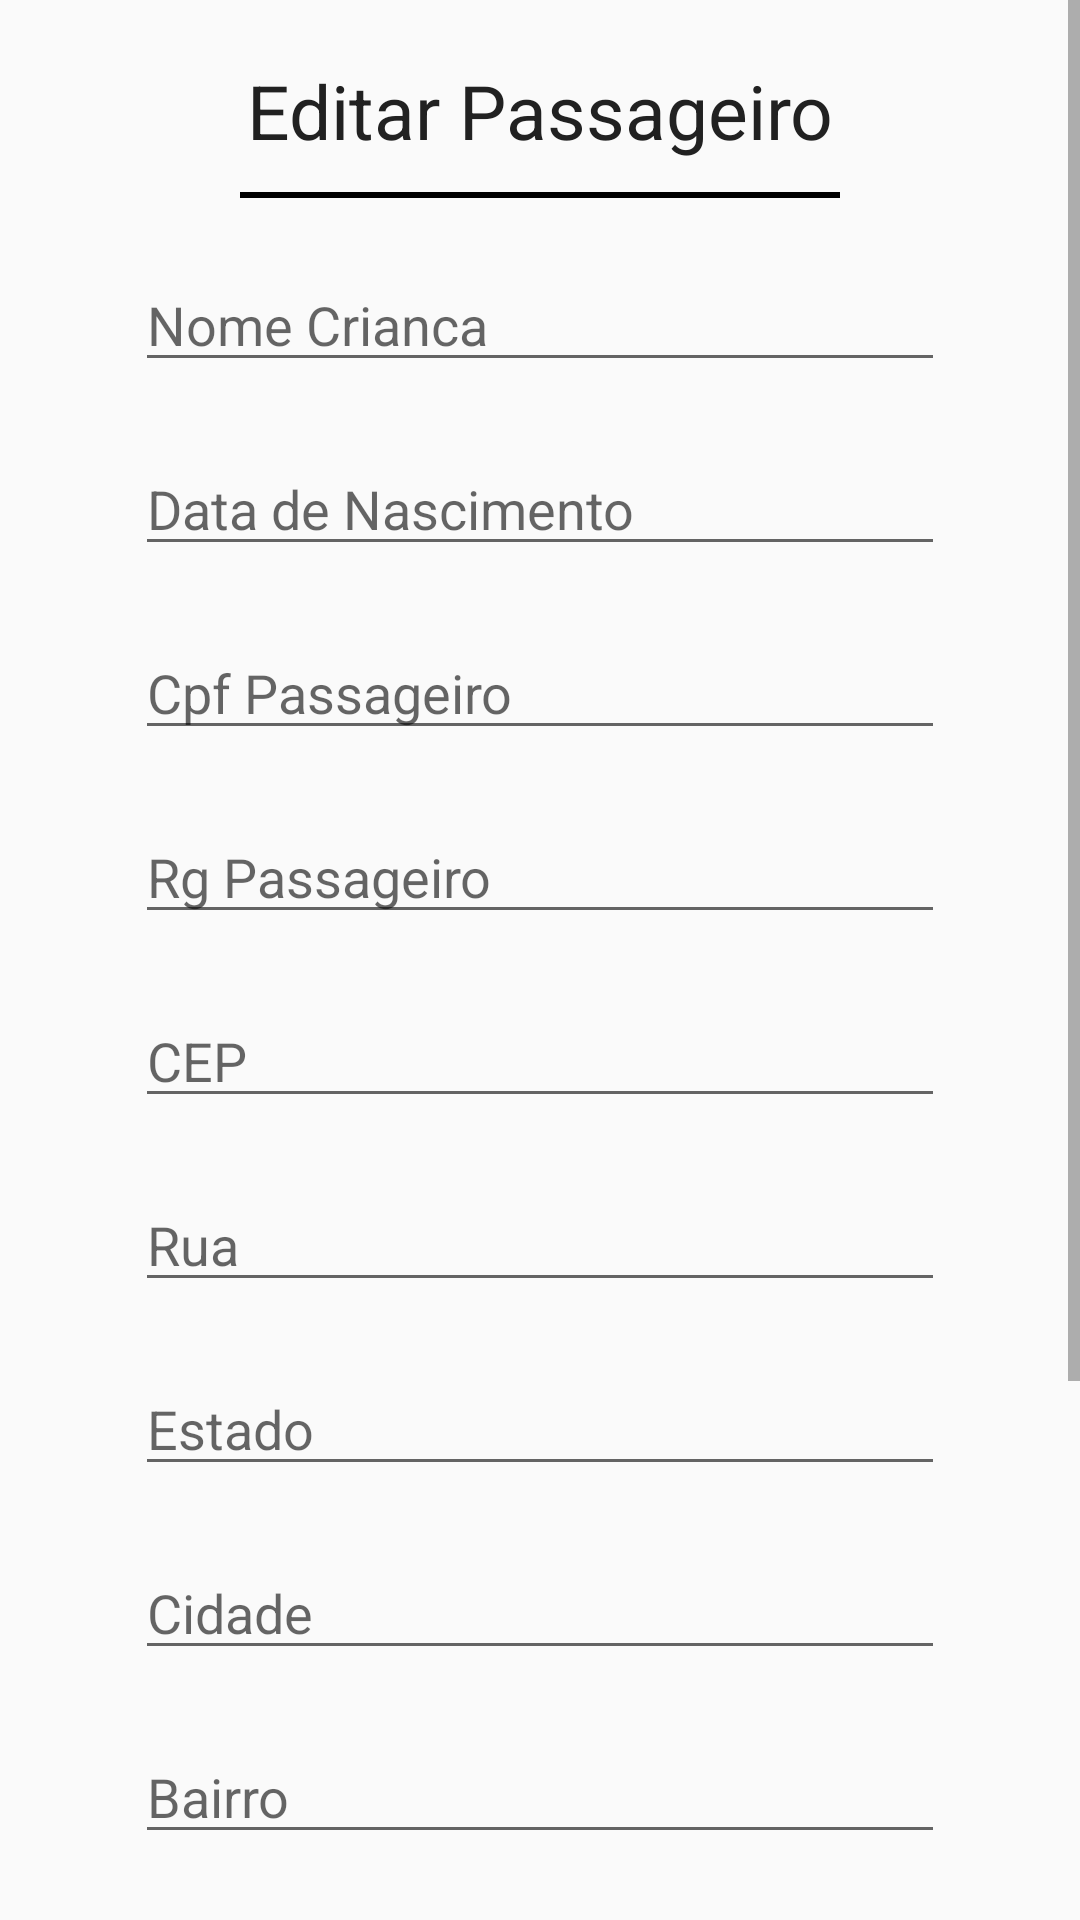

Here is an Android app screen rendered from its layout file. Give the layout XML and the strings, colors and styles it references.
<!-- AndroidManifest.xml: application theme AppTheme -->
<!-- res/layout/activity_editar_passageiro.xml -->
<?xml version="1.0" encoding="utf-8"?>
<ScrollView xmlns:android="http://schemas.android.com/apk/res/android"
    xmlns:app="http://schemas.android.com/apk/res-auto"
    xmlns:tools="http://schemas.android.com/tools"
    android:layout_width="match_parent"
    android:layout_height="match_parent"
    tools:context=".EditarPassageiroActivity">

    <LinearLayout
        android:layout_width="match_parent"
        android:layout_height="wrap_content"
        android:orientation="vertical">


        <TextView
            android:layout_width="match_parent"
            android:layout_height="wrap_content"
            android:text="@string/edit_passageiro"
            android:textAlignment="center"
            android:textColor="@color/txt_color"
            android:layout_margin="20dp"
            android:textSize="25dp"/>

        <View
            android:layout_width="200dp"
            android:layout_height="2dp"
            android:layout_gravity="center"
            android:layout_marginTop="-10dp"
            android:layout_marginBottom="20dp"
            android:background="#000"/>


        
        <EditText
            android:id="@+id/nome_crianca"
            android:layout_width="match_parent"
            android:layout_height="wrap_content"
            android:hint="@string/nome_crianca"
            android:layout_marginBottom="20dp"
            android:layout_marginLeft="45dp"
            android:layout_marginRight="45dp"/>
        <EditText
            android:id="@+id/data_nascimento"
            android:layout_width="match_parent"
            android:layout_height="wrap_content"
            android:hint="@string/data_nascimento"
            android:layout_marginBottom="20dp"
            android:layout_marginLeft="45dp"
            android:layout_marginRight="45dp"/>
        <EditText
            android:id="@+id/cpf_passageiro"
            android:layout_width="match_parent"
            android:layout_height="wrap_content"
            android:hint="@string/cpf_passageiro"
            android:layout_marginBottom="20dp"
            android:layout_marginLeft="45dp"
            android:layout_marginRight="45dp"/>
        <EditText
            android:id="@+id/rg_passageiro"
            android:layout_width="match_parent"
            android:layout_height="wrap_content"
            android:hint="@string/rg_passageiro"
            android:layout_marginBottom="20dp"
            android:layout_marginLeft="45dp"
            android:layout_marginRight="45dp"/>
        <EditText
            android:id="@+id/cep"
            android:layout_width="match_parent"
            android:layout_height="wrap_content"
            android:hint="@string/cep"
            android:layout_marginBottom="20dp"
            android:layout_marginLeft="45dp"
            android:layout_marginRight="45dp"/>
        <EditText
            android:id="@+id/rua"
            android:layout_width="match_parent"
            android:layout_height="wrap_content"
            android:hint="@string/rua"
            android:layout_marginBottom="20dp"
            android:layout_marginLeft="45dp"
            android:layout_marginRight="45dp"/>
        <EditText
            android:id="@+id/estado"
            android:layout_width="match_parent"
            android:layout_height="wrap_content"
            android:hint="@string/estado"
            android:layout_marginBottom="20dp"
            android:layout_marginLeft="45dp"
            android:layout_marginRight="45dp"/>
        <EditText
            android:id="@+id/cidade"
            android:layout_width="match_parent"
            android:layout_height="wrap_content"
            android:hint="@string/cidade"
            android:layout_marginBottom="20dp"
            android:layout_marginLeft="45dp"
            android:layout_marginRight="45dp"/>
        <EditText
            android:id="@+id/bairro"
            android:layout_width="match_parent"
            android:layout_height="wrap_content"
            android:hint="@string/bairro"
            android:layout_marginBottom="20dp"
            android:layout_marginLeft="45dp"
            android:layout_marginRight="45dp"/>

        <EditText
            android:id="@+id/numero"
            android:layout_width="match_parent"
            android:layout_height="wrap_content"
            android:hint="@string/numero"
            android:layout_marginBottom="20dp"
            android:layout_marginLeft="45dp"
            android:layout_marginRight="45dp"/>
        <EditText
            android:id="@+id/hr_entrada"
            android:layout_width="match_parent"
            android:layout_height="wrap_content"
            android:hint="@string/hr_entrada"
            android:layout_marginBottom="20dp"
            android:layout_marginLeft="45dp"
            android:layout_marginRight="45dp"/>
        <EditText
            android:id="@+id/hr_saida"
            android:layout_width="match_parent"
            android:layout_height="wrap_content"
            android:hint="@string/hr_saida"
            android:layout_marginBottom="20dp"
            android:layout_marginLeft="45dp"
            android:layout_marginRight="45dp"/>



        <Button
            android:layout_marginTop="20dp"
            android:layout_width="200dp"
            android:text="@string/editar"
            android:layout_height="wrap_content"
            android:layout_marginRight="35dp"
            android:layout_gravity="right"
            android:onClick="Editar"
            android:background="@color/yellow_sfte"

            />

    </LinearLayout>

</ScrollView>
<!-- resources referenced by this layout -->
<resources>
  <color name="txt_color">#212121</color>
  <color name="yellow_sfte">#fbbd1b</color>
  <string name="bairro">Bairro</string>
  <string name="cep">CEP</string>
  <string name="cidade">Cidade</string>
  <string name="cpf_passageiro">Cpf Passageiro</string>
  <string name="data_nascimento">Data de Nascimento</string>
  <string name="edit_passageiro">Editar Passageiro</string>
  <string name="editar">Salvar Alterações</string>
  <string name="estado">Estado</string>
  <string name="hr_entrada">Hora Entrada</string>
  <string name="hr_saida">Hora Saída</string>
  <string name="nome_crianca">Nome Crianca</string>
  <string name="numero">Número</string>
  <string name="rg_passageiro">Rg Passageiro</string>
  <string name="rua">Rua</string>
  <string name="van">Van</string>
  <style name="AppTheme" parent="Theme.AppCompat.Light.DialogWhenLarge">
          
          <item name="colorPrimary">@color/yellow_sfte</item>
          <item name="colorPrimaryDark">@color/colorPrimaryDark</item>
          <item name="colorAccent">@color/txt_color</item>
          <item name="android:windowFullscreen">true</item>
      </style>
  <color name="colorPrimaryDark">#303F9F</color>
</resources>
